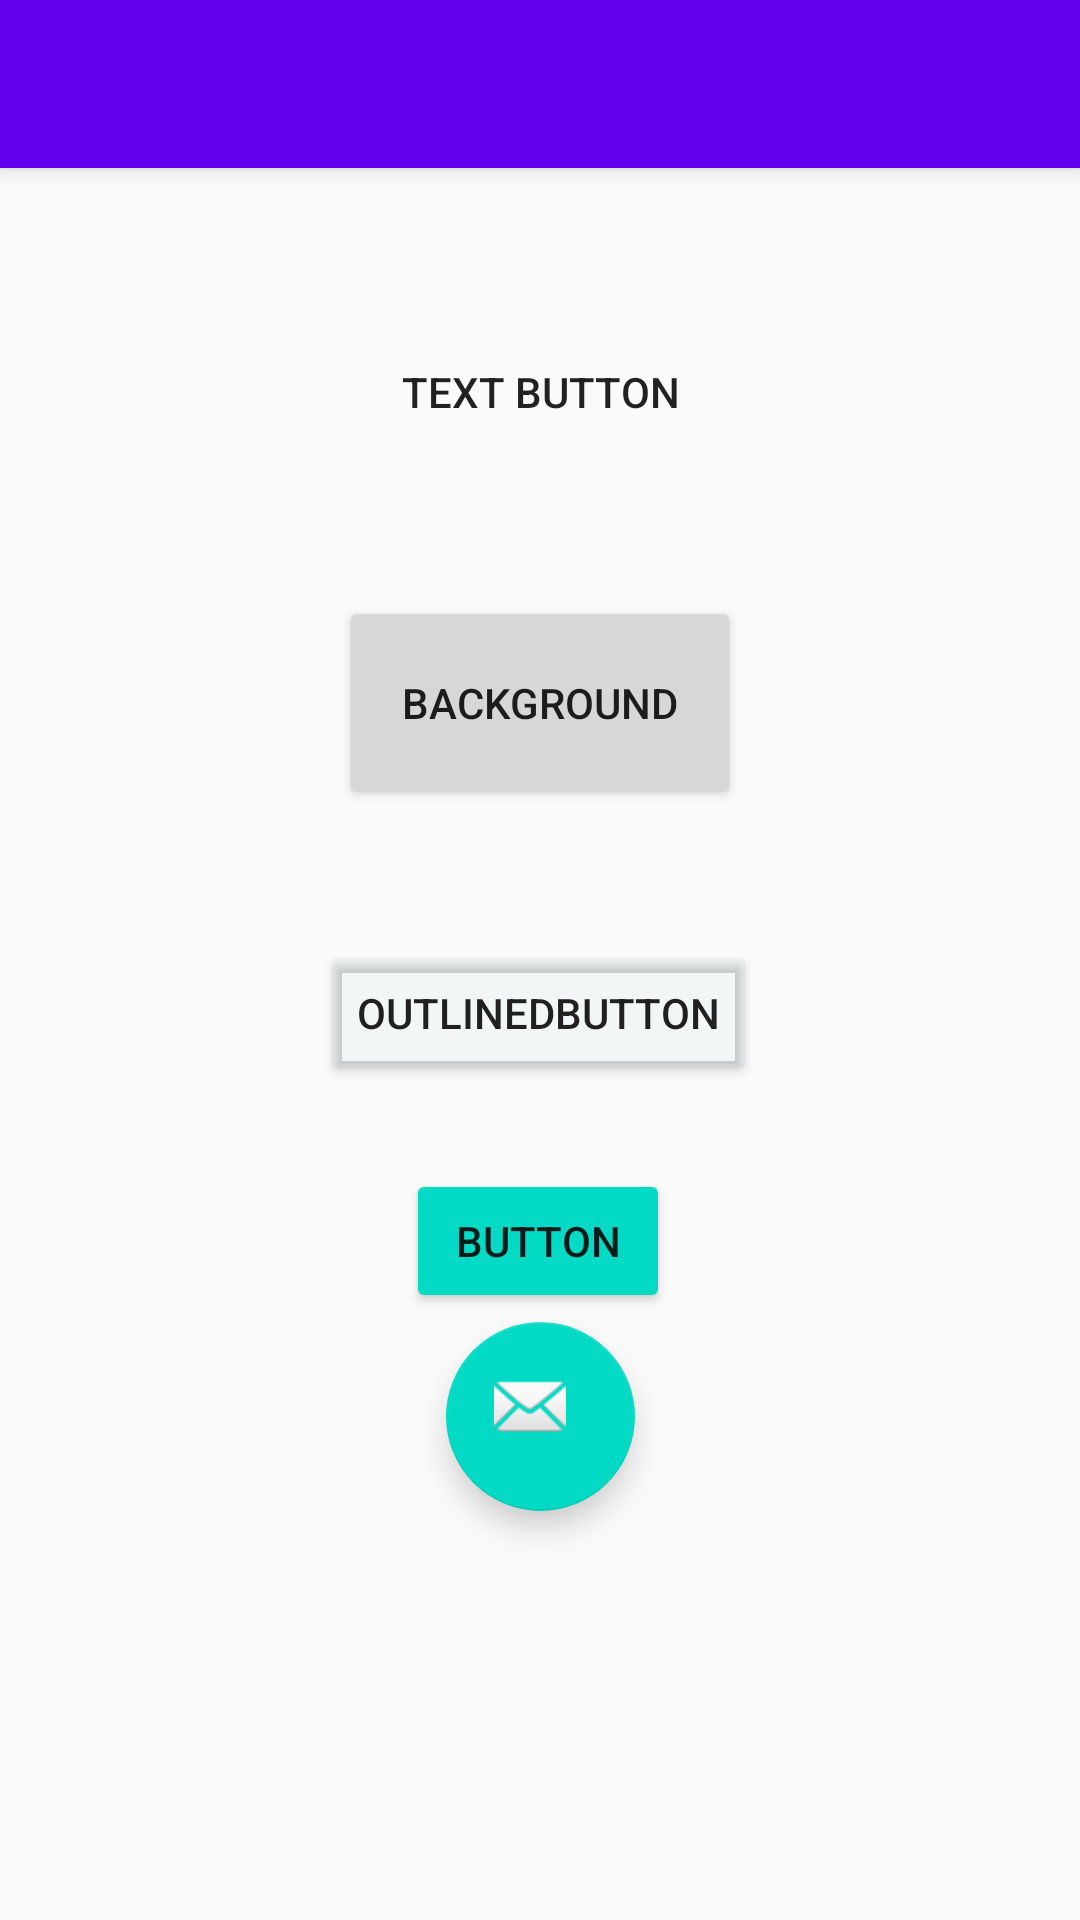

Produce the Android XML layout that renders to this screen, including the resource entries it uses.
<!-- AndroidManifest.xml: application theme AppTheme -->
<!-- res/layout/toolbar_activity.xml -->
<?xml version="1.0" encoding="utf-8"?>
<androidx.coordinatorlayout.widget.CoordinatorLayout xmlns:android="http://schemas.android.com/apk/res/android"
    xmlns:app="http://schemas.android.com/apk/res-auto"
    xmlns:tools="http://schemas.android.com/tools"
    android:layout_width="match_parent"
    android:layout_height="match_parent"
    tools:context=".ToolBarActivity">

    <com.google.android.material.appbar.AppBarLayout
        android:layout_width="match_parent"
        android:layout_height="wrap_content"
        android:theme="@style/AppTheme.AppBarOverlay">

        <androidx.appcompat.widget.Toolbar
            android:id="@+id/toolbar"
            android:layout_width="match_parent"
            android:layout_height="?attr/actionBarSize"
            android:background="?attr/colorPrimary"
            app:popupTheme="@style/AppTheme.PopupOverlay" />

    </com.google.android.material.appbar.AppBarLayout>

    <androidx.constraintlayout.widget.ConstraintLayout
        android:layout_width="match_parent"
        android:layout_height="match_parent">

        <Button
            android:id="@+id/button2"
            style="?attr/borderlessButtonStyle"
            android:layout_width="wrap_content"
            android:layout_height="wrap_content"
            android:text="Text button"
            app:layout_constraintBottom_toBottomOf="parent"
            app:layout_constraintEnd_toEndOf="parent"
            app:layout_constraintStart_toStartOf="parent"
            app:layout_constraintTop_toTopOf="parent"
            app:layout_constraintVertical_bias="0.18" />

        <Button
            android:id="@+id/button3"
            style="@style/MyButtonStyle"
            android:layout_width="134dp"
            android:layout_height="71dp"
            android:layout_marginTop="44dp"
            android:text="Background"
            app:layout_constraintBottom_toBottomOf="parent"
            app:layout_constraintEnd_toEndOf="parent"
            app:layout_constraintStart_toStartOf="parent"
            app:layout_constraintTop_toBottomOf="@+id/button2"
            app:layout_constraintVertical_bias="0.0" />

        <Button
            android:id="@+id/button4"
            style="?attr/materialButtonOutlinedStyle"
            android:layout_width="wrap_content"
            android:layout_height="wrap_content"
            android:layout_marginTop="44dp"
            android:text="outlinedButton"
            app:backgroundTint="#169DC5C1"
            app:layout_constraintBottom_toBottomOf="parent"
            app:layout_constraintEnd_toEndOf="parent"
            app:layout_constraintHorizontal_bias="0.498"
            app:layout_constraintStart_toStartOf="parent"
            app:layout_constraintTop_toBottomOf="@+id/button3"
            app:layout_constraintVertical_bias="0.0" />

        <Button
            android:id="@+id/button5"
            android:layout_width="wrap_content"
            android:layout_height="wrap_content"
            android:layout_marginTop="28dp"
            android:text="Button"
            app:backgroundTint="@color/colorAccent"
            app:layout_constraintBottom_toBottomOf="parent"
            app:layout_constraintEnd_toEndOf="parent"
            app:layout_constraintHorizontal_bias="0.498"
            app:layout_constraintStart_toStartOf="parent"
            app:layout_constraintTop_toBottomOf="@+id/button4"
            app:layout_constraintVertical_bias="0.0" />
        />

        <com.google.android.material.floatingactionbutton.FloatingActionButton
            android:id="@+id/fab"
            android:layout_width="63dp"
            android:layout_height="66dp"
            android:layout_margin="@dimen/fab_margin"
            app:layout_constraintBottom_toBottomOf="parent"
            app:layout_constraintEnd_toEndOf="parent"
            app:layout_constraintStart_toStartOf="parent"
            app:layout_constraintTop_toBottomOf="@+id/button5"
            app:layout_constraintVertical_bias="0.021"
            app:srcCompat="@android:drawable/ic_dialog_email" />

    </androidx.constraintlayout.widget.ConstraintLayout>


</androidx.coordinatorlayout.widget.CoordinatorLayout>
<!-- resources referenced by this layout -->
<resources>
  <color name="colorAccent">#03DAC5</color>
  <style name="AppTheme.AppBarOverlay" parent="ThemeOverlay.AppCompat.Dark.ActionBar" />
  <style name="AppTheme.PopupOverlay" parent="ThemeOverlay.AppCompat.Light" />
  <style name="AppTheme" parent="Theme.AppCompat.Light.DarkActionBar">
          <item name="colorPrimary">@color/colorPrimary</item>
          <item name="colorPrimaryDark">@color/colorPrimaryDark</item>
          <item name="colorAccent">@color/colorAccent</item>
      </style>
  <color name="colorPrimary">#6200EE</color>
  <color name="colorPrimaryDark">#3700B3</color>
</resources>
